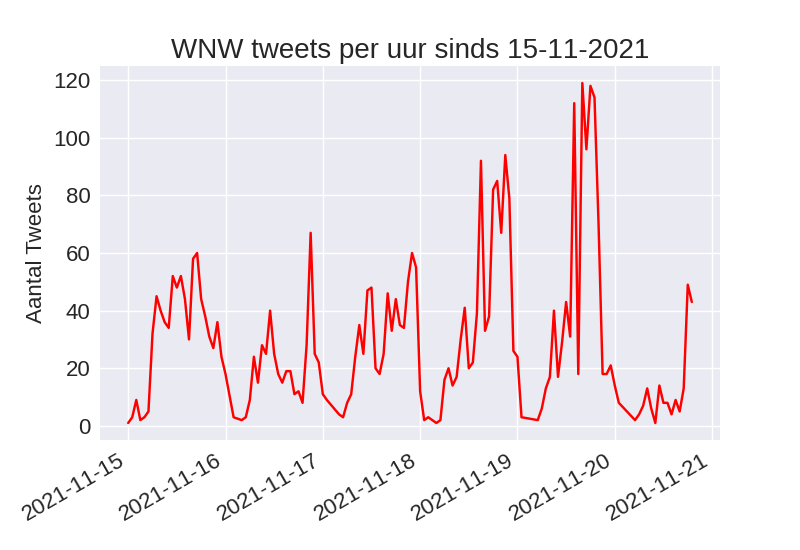

Source data for this figure (header and first rows):
, Tijd, Aantal
0, 2021-11-20 19:00:00, 43
1, 2021-11-20 18:00:00, 49
2, 2021-11-20 17:00:00, 13
3, 2021-11-20 16:00:00, 5
4, 2021-11-20 15:00:00, 9
5, 2021-11-20 14:00:00, 4
6, 2021-11-20 13:00:00, 8
7, 2021-11-20 12:00:00, 8
8, 2021-11-20 11:00:00, 14
9, 2021-11-20 10:00:00, 1
10, 2021-11-20 09:00:00, 6
11, 2021-11-20 08:00:00, 13
12, 2021-11-20 07:00:00, 7
13, 2021-11-20 06:00:00, 4
14, 2021-11-20 05:00:00, 2
15, 2021-11-20 01:00:00, 8
16, 2021-11-20 00:00:00, 14
17, 2021-11-19 23:00:00, 21
18, 2021-11-19 22:00:00, 18
19, 2021-11-19 21:00:00, 18
20, 2021-11-19 20:00:00, 70
21, 2021-11-19 19:00:00, 114
22, 2021-11-19 18:00:00, 118
23, 2021-11-19 17:00:00, 96
24, 2021-11-19 16:00:00, 119
25, 2021-11-19 15:00:00, 18
26, 2021-11-19 14:00:00, 112
27, 2021-11-19 13:00:00, 31
28, 2021-11-19 12:00:00, 43
29, 2021-11-19 11:00:00, 29
30, 2021-11-19 10:00:00, 17
31, 2021-11-19 09:00:00, 40
32, 2021-11-19 08:00:00, 17
33, 2021-11-19 07:00:00, 13
34, 2021-11-19 06:00:00, 6
35, 2021-11-19 05:00:00, 2
36, 2021-11-19 01:00:00, 3
37, 2021-11-19 00:00:00, 24
38, 2021-11-18 23:00:00, 26
39, 2021-11-18 22:00:00, 79
40, 2021-11-18 21:00:00, 94
41, 2021-11-18 20:00:00, 67
42, 2021-11-18 19:00:00, 85
43, 2021-11-18 18:00:00, 82
44, 2021-11-18 17:00:00, 38
45, 2021-11-18 16:00:00, 33
46, 2021-11-18 15:00:00, 92
47, 2021-11-18 14:00:00, 39
48, 2021-11-18 13:00:00, 22
49, 2021-11-18 12:00:00, 20
50, 2021-11-18 11:00:00, 41
51, 2021-11-18 10:00:00, 30
52, 2021-11-18 09:00:00, 17
53, 2021-11-18 08:00:00, 14
54, 2021-11-18 07:00:00, 20
55, 2021-11-18 06:00:00, 16
56, 2021-11-18 05:00:00, 2
57, 2021-11-18 04:00:00, 1
58, 2021-11-18 02:00:00, 3
59, 2021-11-18 01:00:00, 2
... 69 more rows
